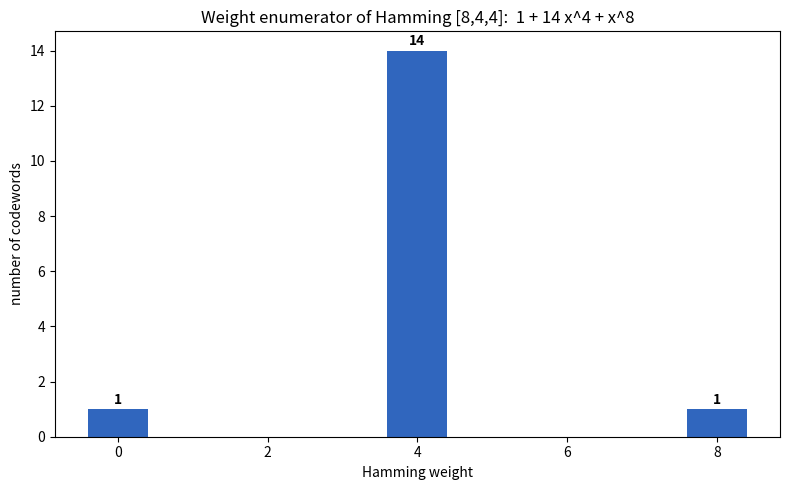

Write the Python code that produced this figure.
"""Bar chart of the weight enumerator 1 + 14x^4 + x^8 of the Hamming [8,4,4]
code, the doubly-even self-dual minimal witness (mod-2 shadow of E8)."""
from __future__ import annotations
import itertools
from typing import List, Tuple
import matplotlib.pyplot as plt

Vector = Tuple[int, ...]
GEN: List[Vector] = [
    (1,1,1,1,1,1,1,1),(0,0,0,0,1,1,1,1),(0,0,1,1,0,0,1,1),(0,1,0,1,0,1,0,1)]

def vadd(x, y): return tuple((a+b) % 2 for a, b in zip(x, y))
def wt(x): return sum(x)

def span(gs):
    out = []
    for cs in itertools.product((0,1), repeat=len(gs)):
        acc = tuple(0 for _ in range(len(gs[0])))
        for c, g in zip(cs, gs):
            if c: acc = vadd(acc, g)
        out.append(acc)
    return list(dict.fromkeys(out))

def main() -> None:
    code = span(GEN)
    counts = {w: 0 for w in range(9)}
    for v in code: counts[wt(v)] += 1
    ws = list(counts.keys()); cs = list(counts.values())
    fig, ax = plt.subplots(figsize=(8, 5))
    ax.bar(ws, cs, color="#3066BE")
    for w, c in counts.items():
        if c: ax.text(w, c + 0.2, str(c), ha="center", fontweight="bold")
    ax.set_xlabel("Hamming weight"); ax.set_ylabel("number of codewords")
    ax.set_title("Weight enumerator of Hamming [8,4,4]:  1 + 14 x^4 + x^8")
    plt.tight_layout(); plt.savefig("enumerator.png", dpi=150)
    print("wrote enumerator.png")

if __name__ == "__main__":
    main()
